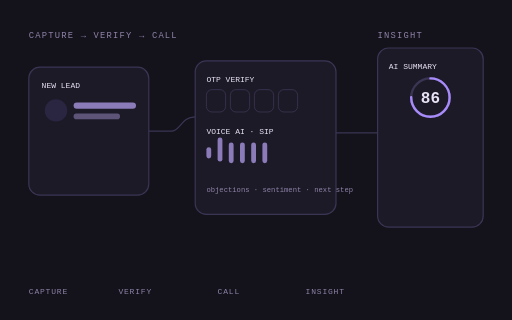
t = 0.00 s
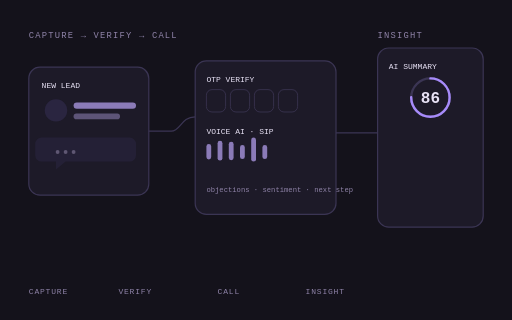
t = 1.50 s
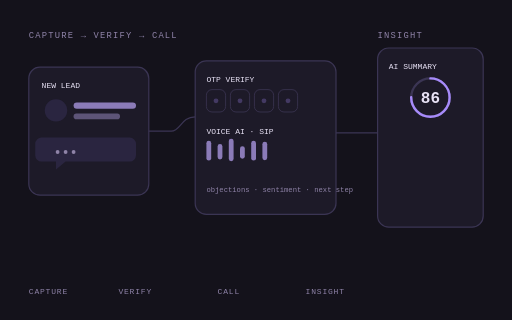
t = 3.00 s
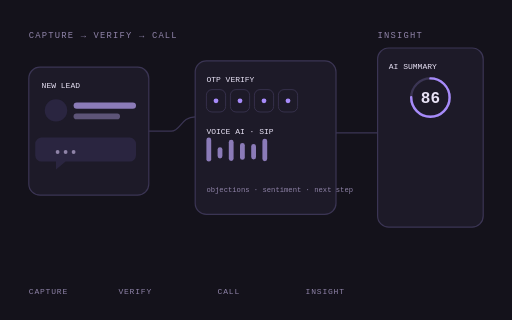
t = 4.50 s
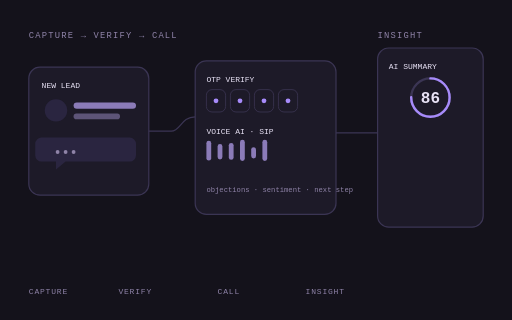
t = 6.00 s
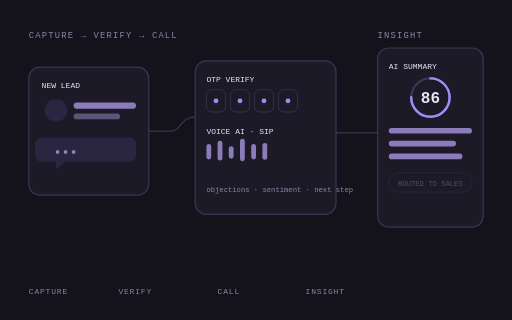
t = 7.50 s

The animated SVG that drew these frames (rendered in a browser with its animation timeline set to each time). Animation: 16 SMIL elements (animate=16); one cycle of 9.00 s, repeats indefinitely.

<svg xmlns="http://www.w3.org/2000/svg" viewBox="0 0 640 400" width="640" height="400" role="img" aria-label="Lead qualification: capture, OTP verify, AI voice call, then insight">
  <rect x="0" y="0" width="640" height="400" fill="#14121b"/>
  <text x="36" y="48" font-family="monospace" font-size="11" letter-spacing="1.5" fill="#8f83a8">CAPTURE → VERIFY → CALL</text>
  <text x="472" y="48" font-family="monospace" font-size="11" letter-spacing="1.5" fill="#8f83a8">INSIGHT</text>

  <rect x="36" y="84" width="150" height="160" rx="14" fill="#1d1a28" stroke="#3b3554" stroke-width="1.5"/>
  <text x="52" y="110" font-family="monospace" font-size="10" fill="#e8e2f5">NEW LEAD</text>
  <circle cx="70" cy="138" r="14" fill="#2a2540"/>
  <rect x="92" y="128" width="78" height="8" rx="4" fill="#8b7bb8"/>
  <rect x="92" y="142" width="58" height="7" rx="3.5" fill="#5d5478"/>
  <g opacity="0">
    <animate attributeName="opacity" values="0;0;1;1;0" keyTimes="0;0.12;0.2;0.94;1" dur="9s" repeatCount="indefinite"/>
    <path d="M52,172 h110 a8,8 0 0 1 8,8 v14 a8,8 0 0 1 -8,8 h-80 l-12,10 v-10 h-18 a8,8 0 0 1 -8,-8 v-14 a8,8 0 0 1 8,-8 z" fill="#2a2540"/>
    <circle cx="72" cy="190" r="2.4" fill="#8f83a8"/>
    <circle cx="82" cy="190" r="2.4" fill="#8f83a8"/>
    <circle cx="92" cy="190" r="2.4" fill="#8f83a8"/>
  </g>

  <g fill="none" stroke="#3b3554" stroke-width="1.5">
    <path d="M186,164 L214,164 C226,164 226,146 244,146"/>
    <path d="M420,166 L452,166 C470,166 470,166 496,166"/>
  </g>

  <rect x="244" y="76" width="176" height="192" rx="14" fill="#1d1a28" stroke="#3b3554" stroke-width="1.5"/>
  <text x="258" y="102" font-family="monospace" font-size="10" fill="#e8e2f5">OTP VERIFY</text>
  <g fill="none" stroke="#3b3554">
    <rect x="258" y="112" width="24" height="28" rx="7"/>
    <rect x="288" y="112" width="24" height="28" rx="7"/>
    <rect x="318" y="112" width="24" height="28" rx="7"/>
    <rect x="348" y="112" width="24" height="28" rx="7"/>
  </g>
  <g fill="#a78bfa" opacity="0">
    <animate attributeName="opacity" values="0;0;1;1;0" keyTimes="0;0.3;0.42;0.94;1" dur="9s" repeatCount="indefinite"/>
    <circle cx="270" cy="126" r="3"/>
    <circle cx="300" cy="126" r="3"/>
    <circle cx="330" cy="126" r="3"/>
    <circle cx="360" cy="126" r="3"/>
  </g>
  <text x="258" y="168" font-family="monospace" font-size="10" fill="#e8e2f5">VOICE AI · SIP</text>
  <g fill="#8b7bb8">
    <rect x="258" y="178" width="6" height="26" rx="3"><animate attributeName="height" values="14;30;14" dur="1.8s" repeatCount="indefinite"/><animate attributeName="y" values="184;172;184" dur="1.8s" repeatCount="indefinite"/></rect>
    <rect x="272" y="178" width="6" height="26" rx="3"><animate attributeName="height" values="30;14;30" dur="1.8s" repeatCount="indefinite"/><animate attributeName="y" values="172;184;172" dur="1.8s" repeatCount="indefinite"/></rect>
    <rect x="286" y="178" width="6" height="26" rx="3"><animate attributeName="height" values="14;30;14" dur="1.8s" begin="0.2s" repeatCount="indefinite"/><animate attributeName="y" values="184;172;184" dur="1.8s" begin="0.2s" repeatCount="indefinite"/></rect>
    <rect x="300" y="178" width="6" height="26" rx="3"><animate attributeName="height" values="30;14;30" dur="1.8s" begin="0.4s" repeatCount="indefinite"/><animate attributeName="y" values="172;184;172" dur="1.8s" begin="0.4s" repeatCount="indefinite"/></rect>
    <rect x="314" y="178" width="6" height="26" rx="3"><animate attributeName="height" values="14;30;14" dur="1.8s" begin="0.6s" repeatCount="indefinite"/><animate attributeName="y" values="184;172;184" dur="1.8s" begin="0.6s" repeatCount="indefinite"/></rect>
    <rect x="328" y="178" width="6" height="26" rx="3"><animate attributeName="height" values="30;14;30" dur="1.8s" begin="0.8s" repeatCount="indefinite"/><animate attributeName="y" values="172;184;172" dur="1.8s" begin="0.8s" repeatCount="indefinite"/></rect>
  </g>
  <text x="258" y="240" font-family="monospace" font-size="9" fill="#8f83a8">objections · sentiment · next step</text>

  <rect x="472" y="60" width="132" height="224" rx="14" fill="#1d1a28" stroke="#3b3554" stroke-width="1.5"/>
  <text x="486" y="86" font-family="monospace" font-size="10" fill="#e8e2f5">AI SUMMARY</text>
  <circle cx="538" cy="122" r="24" fill="none" stroke="#3b3554" stroke-width="3"/>
  <circle cx="538" cy="122" r="24" fill="none" stroke="#a78bfa" stroke-width="3" stroke-linecap="round" stroke-dasharray="151" stroke-dashoffset="38" transform="rotate(-90 538 122)"/>
  <text x="538" y="129" text-anchor="middle" font-family="monospace" font-size="20" font-weight="bold" fill="#e8e2f5">86</text>
  <g fill="#8b7bb8" opacity="0">
    <animate attributeName="opacity" values="0;0;1;1;0" keyTimes="0;0.7;0.8;0.94;1" dur="9s" repeatCount="indefinite"/>
    <rect x="486" y="160" width="104" height="7" rx="3.5"/>
    <rect x="486" y="176" width="84" height="7" rx="3.5"/>
    <rect x="486" y="192" width="92" height="7" rx="3.5"/>
  </g>
  <g opacity="0">
    <animate attributeName="opacity" values="0;0;1;1;0" keyTimes="0;0.8;0.87;0.94;1" dur="9s" repeatCount="indefinite"/>
    <rect x="486" y="216" width="104" height="24" rx="12" fill="none" stroke="#3b3554"/>
    <text x="538" y="232" text-anchor="middle" font-family="monospace" font-size="9" fill="#8f83a8">ROUTED TO SALES</text>
  </g>

  <g font-family="monospace" font-size="10" letter-spacing="1" fill="#8f83a8">
    <text x="36" y="368">CAPTURE</text>
    <text x="148" y="368">VERIFY</text>
    <text x="272" y="368">CALL</text>
    <text x="382" y="368">INSIGHT</text>
  </g>
</svg>
